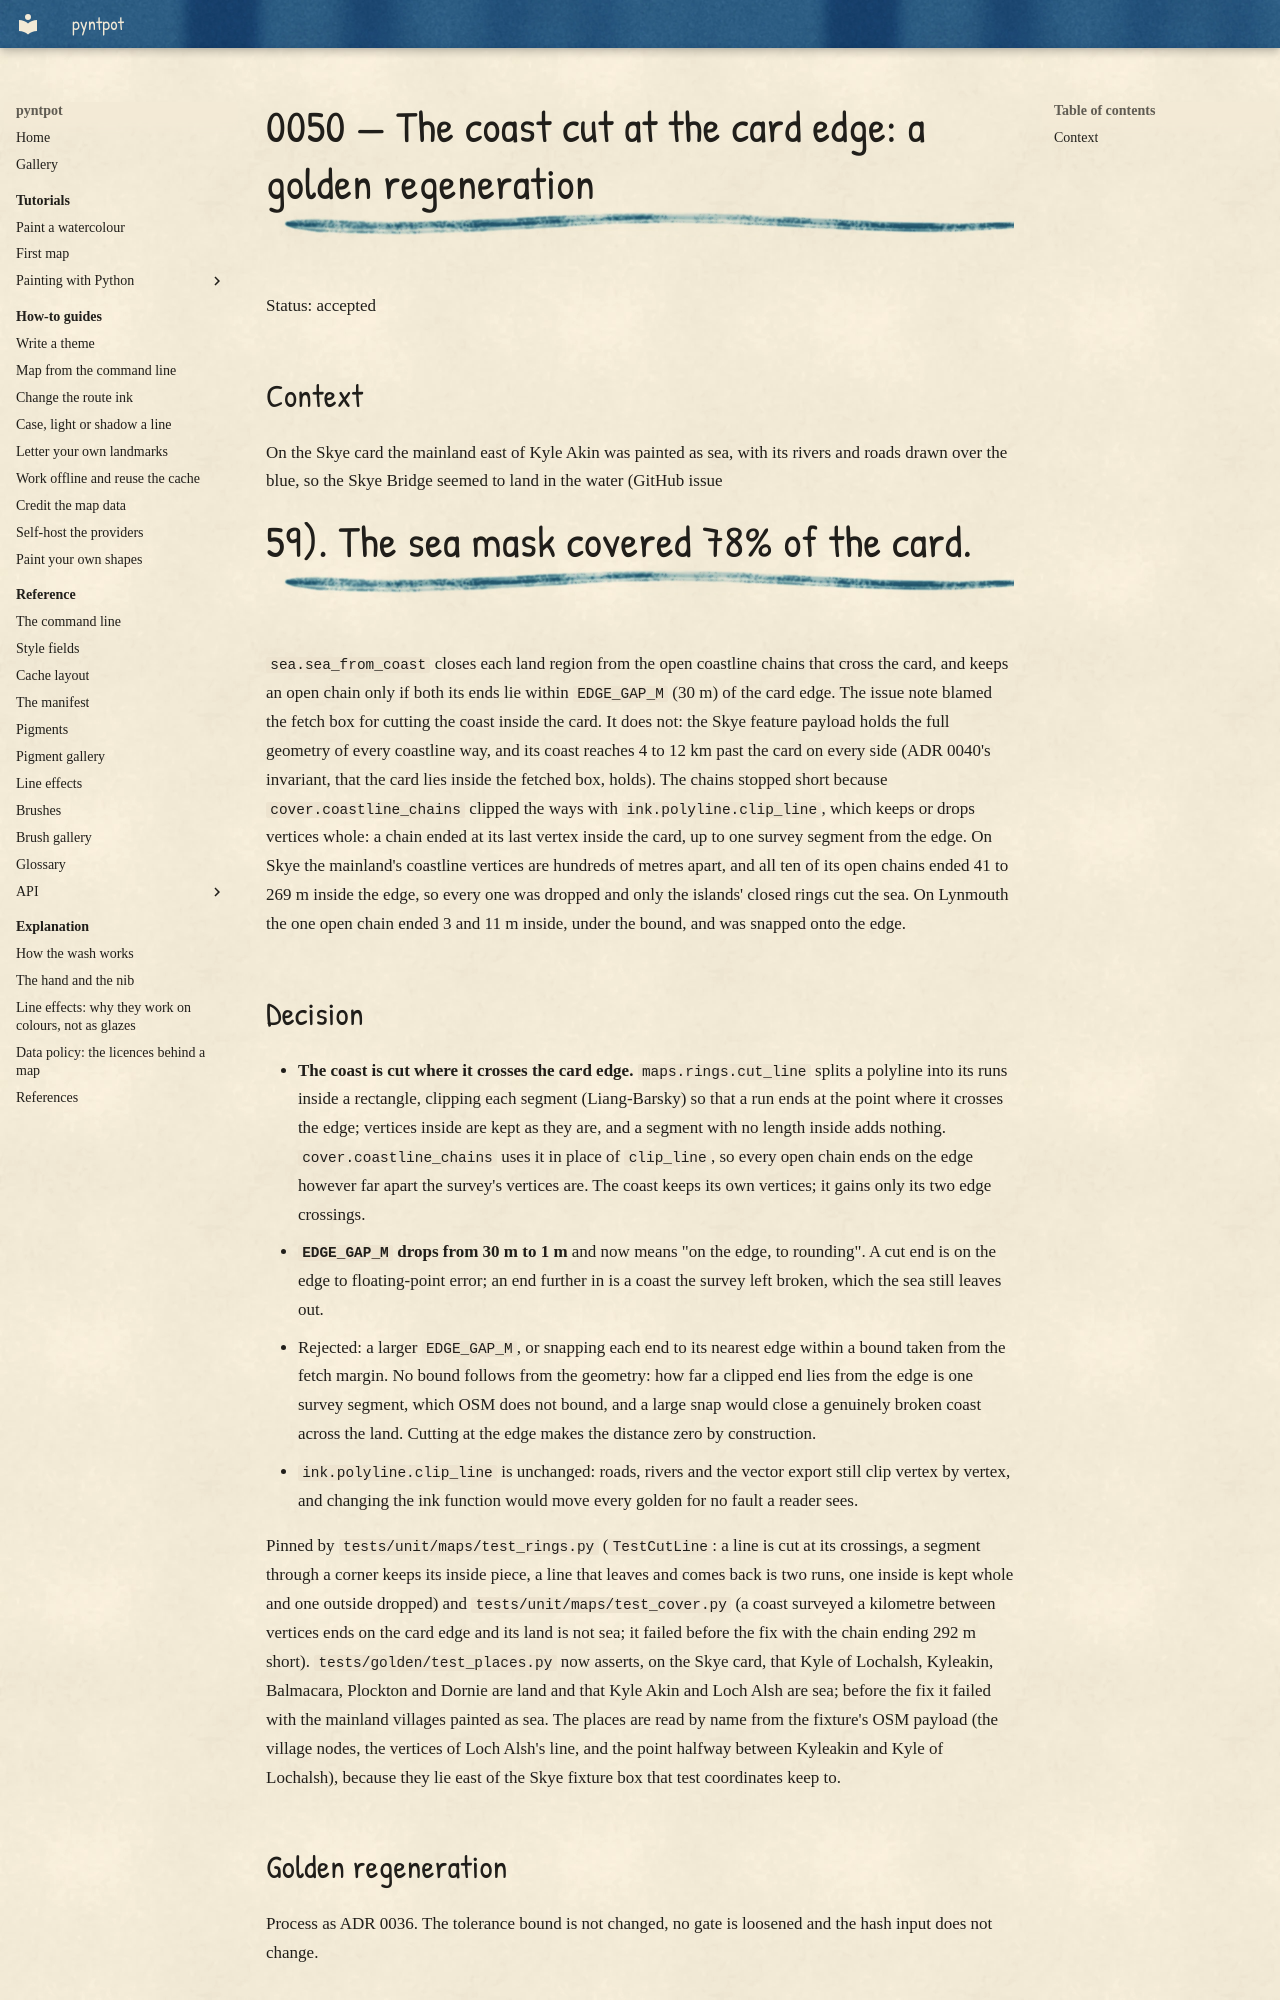

repository: findlaywebb/pyntpot · page: decisions/0050-coast-cut-at-the-card-edge/index.html · generator: mkdocs

# 0050 — The coast cut at the card edge: a golden regeneration

Status: accepted

## Context

On the Skye card the mainland east of Kyle Akin was painted as sea, with its rivers and
roads drawn over the blue, so the Skye Bridge seemed to land in the water (GitHub issue
#59). The sea mask covered 78% of the card.

`sea.sea_from_coast` closes each land region from the open coastline chains that cross the
card, and keeps an open chain only if both its ends lie within `EDGE_GAP_M` (30 m) of the
card edge. The issue note blamed the fetch box for cutting the coast inside the card. It
does not: the Skye feature payload holds the full geometry of every coastline way, and its
coast reaches 4 to 12 km past the card on every side (ADR 0040's invariant, that the card
lies inside the fetched box, holds). The chains stopped short because
`cover.coastline_chains` clipped the ways with `ink.polyline.clip_line`, which keeps or
drops vertices whole: a chain ended at its last vertex inside the card, up to one survey
segment from the edge. On Skye the mainland's coastline vertices are hundreds of metres
apart, and all ten of its open chains ended 41 to 269 m inside the edge, so every one was
dropped and only the islands' closed rings cut the sea. On Lynmouth the one open chain
ended 3 and 11 m inside, under the bound, and was snapped onto the edge.

## Decision

- **The coast is cut where it crosses the card edge.** `maps.rings.cut_line` splits a
  polyline into its runs inside a rectangle, clipping each segment (Liang-Barsky) so that a
  run ends at the point where it crosses the edge; vertices inside are kept as they are,
  and a segment with no length inside adds nothing. `cover.coastline_chains` uses it in
  place of `clip_line`, so every open chain ends on the edge however far apart the survey's
  vertices are. The coast keeps its own vertices; it gains only its two edge crossings.
- **`EDGE_GAP_M` drops from 30 m to 1 m** and now means "on the edge, to rounding". A cut
  end is on the edge to floating-point error; an end further in is a coast the survey left
  broken, which the sea still leaves out.
- Rejected: a larger `EDGE_GAP_M`, or snapping each end to its nearest edge within a bound
  taken from the fetch margin. No bound follows from the geometry: how far a clipped end
  lies from the edge is one survey segment, which OSM does not bound, and a large snap
  would close a genuinely broken coast across the land. Cutting at the edge makes the
  distance zero by construction.
- `ink.polyline.clip_line` is unchanged: roads, rivers and the vector export still clip
  vertex by vertex, and changing the ink function would move every golden for no fault a
  reader sees.

Pinned by `tests/unit/maps/test_rings.py` (`TestCutLine`: a line is cut at its crossings, a
segment through a corner keeps its inside piece, a line that leaves and comes back is two
runs, one inside is kept whole and one outside dropped) and `tests/unit/maps/test_cover.py`
(a coast surveyed a kilometre between vertices ends on the card edge and its land is not
sea; it failed before the fix with the chain ending 292 m short). `tests/golden/test_places.py`
now asserts, on the Skye card, that Kyle of Lochalsh, Kyleakin, Balmacara, Plockton and
Dornie are land and that Kyle Akin and Loch Alsh are sea; before the fix it failed
with the mainland villages painted as sea. The places are read by name from the fixture's OSM payload (the village
nodes, the vertices of Loch Alsh's line, and the point halfway between Kyleakin and Kyle
of Lochalsh), because they lie east of the Skye fixture box that test coordinates keep to.

## Golden regeneration

Process as ADR 0036. The tolerance bound is not changed, no gate is loosened and the hash
input does not change.
